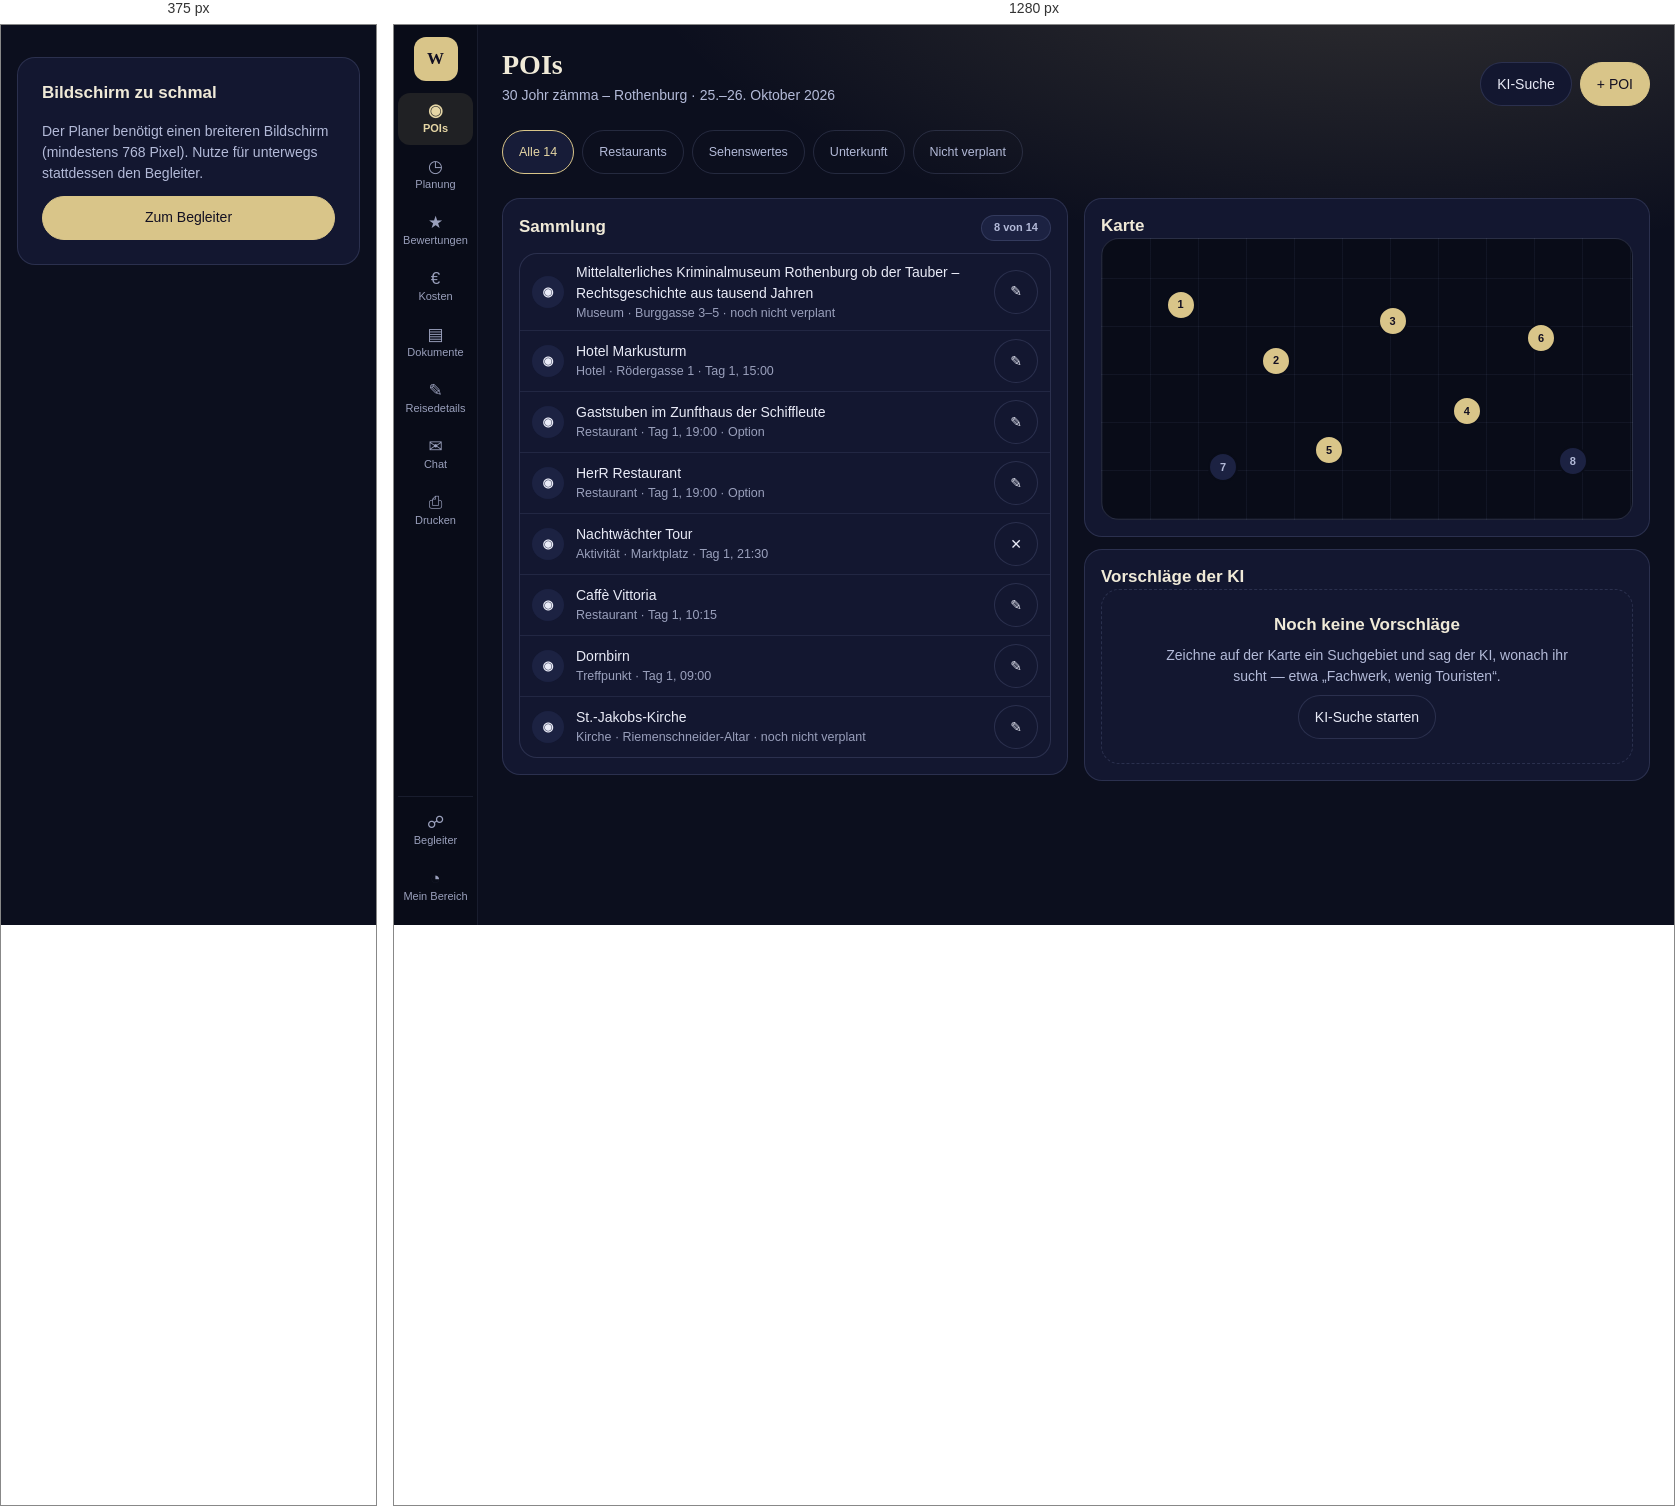
Rendered at 375 px and 1280 px, left to right.

<!-- file: planer-pois.html -->
<!doctype html>
<html lang="de">
  <head>
    <meta charset="utf-8" />
    <meta name="viewport" content="width=device-width, initial-scale=1" />
    <title>Planer · POIs — Seiten-Mockup (wegfara)</title>
    <!--
      Seiten-Mockup (req-091). Diese Seite hat absichtlich KEIN eigenes CSS:
      alles kommt aus baukasten.css. Fehlt ein Baustein, wird er im Katalog
      ergänzt (app/plan/baukasten/, danach `npm run baukasten`) — nicht hier
      erfunden.

      Zu beurteilen bei 375, 768 und 1280 px. Unter 768 px läuft der Planer
      nicht (req-088): dort steht der Hinweis auf den Begleiter.

      Zustände: #zustand=loeschen öffnet die Rückfrage vor dem Löschen.
    -->
    <link rel="stylesheet" href="baukasten.css" />
  </head>
  <body class="seite ohneRand">
    <div class="planer">
      <nav class="leiste" aria-label="Bereiche">
        <span class="leistenMarke" aria-hidden="true">W</span>
        <a class="leistenEintrag" href="planer-pois.html" aria-current="page">
          <span class="leistenSymbol" aria-hidden="true">◉</span>POIs
        </a>
        <a class="leistenEintrag" href="planer-planung.html">
          <span class="leistenSymbol" aria-hidden="true">◷</span>Planung
        </a>
        <a class="leistenEintrag" href="planer-bewertungen.html">
          <span class="leistenSymbol" aria-hidden="true">★</span>Bewertungen
        </a>
        <a class="leistenEintrag" href="planer-kosten.html">
          <span class="leistenSymbol" aria-hidden="true">€</span>Kosten
        </a>
        <a class="leistenEintrag" href="planer-dokumente.html">
          <span class="leistenSymbol" aria-hidden="true">▤</span>Dokumente
        </a>
        <a class="leistenEintrag" href="planer-reisedetails.html">
          <span class="leistenSymbol" aria-hidden="true">✎</span>Reisedetails
        </a>
        <a class="leistenEintrag" href="planer-chat.html">
          <span class="leistenSymbol" aria-hidden="true">✉</span>Chat
        </a>
        <a class="leistenEintrag" href="planer-drucken.html">
          <span class="leistenSymbol" aria-hidden="true">⎙</span>Drucken
        </a>
        <div class="leistenFuss">
          <a class="leistenEintrag" href="begleiter-plan.html">
            <span class="leistenSymbol" aria-hidden="true">☍</span>Begleiter
          </a>
          <a class="leistenEintrag" href="mein-bereich.html">
            <span class="leistenSymbol" aria-hidden="true">◔</span>Mein Bereich
          </a>
        </div>
      </nav>

      <main class="planerInhalt">
        <header class="seitenKopf">
          <div>
            <h1 class="seitenTitel">POIs</h1>
            <p class="seitenUntertitel">30 Johr zämma – Rothenburg · 25.–26. Oktober 2026</p>
          </div>
          <div class="reihe">
            <button type="button" class="knopf">KI-Suche</button>
            <button type="button" class="knopfBetont">+ POI</button>
          </div>
        </header>

        <div class="reihe" role="group" aria-label="Filter">
          <button type="button" class="filter" aria-pressed="true">Alle 14</button>
          <button type="button" class="filter" aria-pressed="false">Restaurants</button>
          <button type="button" class="filter" aria-pressed="false">Sehenswertes</button>
          <button type="button" class="filter" aria-pressed="false">Unterkunft</button>
          <button type="button" class="filter" aria-pressed="false">Nicht verplant</button>
        </div>

        <div class="spalten">
          <section class="karte" aria-labelledby="sammlung">
            <div class="kartenKopf">
              <h2 class="kartenTitel" id="sammlung">Sammlung</h2>
              <span class="pille">8 von 14</span>
            </div>
            <ul class="liste">
                <li class="zeile">
                  <span class="avatar" aria-hidden="true">◉</span>
                  <span class="zeilenText">
                    <span class="zeilenName">Mittelalterliches Kriminalmuseum Rothenburg ob der Tauber – Rechtsgeschichte aus tausend Jahren</span>
                    <span class="kartenMeta">Museum · Burggasse 3–5 · noch nicht verplant</span>
                  </span>
                  <button type="button" class="knopfSymbol" aria-label="Mittelalterliches Kriminalmuseum Rothenburg ob der Tauber bearbeiten">✎</button>
                </li>
                <li class="zeile">
                  <span class="avatar" aria-hidden="true">◉</span>
                  <span class="zeilenText">
                    <span class="zeilenName">Hotel Markusturm</span>
                    <span class="kartenMeta">Hotel · Rödergasse 1 · Tag 1, 15:00</span>
                  </span>
                  <button type="button" class="knopfSymbol" aria-label="Hotel Markusturm bearbeiten">✎</button>
                </li>
                <li class="zeile">
                  <span class="avatar" aria-hidden="true">◉</span>
                  <span class="zeilenText">
                    <span class="zeilenName">Gaststuben im Zunfthaus der Schiffleute</span>
                    <span class="kartenMeta">Restaurant · Tag 1, 19:00 · Option</span>
                  </span>
                  <button type="button" class="knopfSymbol" aria-label="Gaststuben im Zunfthaus der Schiffleute bearbeiten">✎</button>
                </li>
                <li class="zeile">
                  <span class="avatar" aria-hidden="true">◉</span>
                  <span class="zeilenText">
                    <span class="zeilenName">HerR Restaurant</span>
                    <span class="kartenMeta">Restaurant · Tag 1, 19:00 · Option</span>
                  </span>
                  <button type="button" class="knopfSymbol" aria-label="HerR Restaurant bearbeiten">✎</button>
                </li>
                <li class="zeile">
                  <span class="avatar" aria-hidden="true">◉</span>
                  <span class="zeilenText">
                    <span class="zeilenName">Nachtwächter Tour</span>
                    <span class="kartenMeta">Aktivität · Marktplatz · Tag 1, 21:30</span>
                  </span>
                  <a class="knopfSymbol" href="#zustand=loeschen" aria-label="Nachtwächter Tour löschen">✕</a>
                </li>
                <li class="zeile">
                  <span class="avatar" aria-hidden="true">◉</span>
                  <span class="zeilenText">
                    <span class="zeilenName">Caffè Vittoria</span>
                    <span class="kartenMeta">Restaurant · Tag 1, 10:15</span>
                  </span>
                  <button type="button" class="knopfSymbol" aria-label="Caffè Vittoria bearbeiten">✎</button>
                </li>
                <li class="zeile">
                  <span class="avatar" aria-hidden="true">◉</span>
                  <span class="zeilenText">
                    <span class="zeilenName">Dornbirn</span>
                    <span class="kartenMeta">Treffpunkt · Tag 1, 09:00</span>
                  </span>
                  <button type="button" class="knopfSymbol" aria-label="Dornbirn bearbeiten">✎</button>
                </li>
                <li class="zeile">
                  <span class="avatar" aria-hidden="true">◉</span>
                  <span class="zeilenText">
                    <span class="zeilenName">St.-Jakobs-Kirche</span>
                    <span class="kartenMeta">Kirche · Riemenschneider-Altar · noch nicht verplant</span>
                  </span>
                  <button type="button" class="knopfSymbol" aria-label="St.-Jakobs-Kirche bearbeiten">✎</button>
                </li>
            </ul>
          </section>

          <div class="stapel">
            <section class="karte" aria-labelledby="karte">
              <h2 class="kartenTitel" id="karte">Karte</h2>
              <ol class="kartenFlaeche" aria-label="Karte der POIs">
                <li class="kartenPunkt">1</li>
                <li class="kartenPunkt">2</li>
                <li class="kartenPunkt">3</li>
                <li class="kartenPunkt">4</li>
                <li class="kartenPunkt">5</li>
                <li class="kartenPunkt">6</li>
                <li class="kartenPunkt kartenPunktLeise">7</li>
                <li class="kartenPunkt kartenPunktLeise">8</li>
              </ol>
            </section>
            <section class="karte" aria-labelledby="vorschlaege">
              <h2 class="kartenTitel" id="vorschlaege">Vorschläge der KI</h2>
              <div class="leer">
                <p class="leerTitel">Noch keine Vorschläge</p>
                <p class="leerText">
                  Zeichne auf der Karte ein Suchgebiet und sag der KI, wonach
                  ihr sucht — etwa „Fachwerk, wenig Touristen“.
                </p>
                <button type="button" class="knopf">KI-Suche starten</button>
              </div>
            </section>
          </div>
        </div>
      </main>

      <div class="dialogGrund" data-zustand="loeschen" hidden>
        <div class="dialog" role="dialog" aria-modal="true" aria-labelledby="loeschen-titel">
          <h2 class="dialogTitel" id="loeschen-titel">POI löschen?</h2>
          <p class="kartenText">„Nachtwächter Tour“ verschwindet aus der Sammlung und aus Tag 1, an dem er verplant ist.</p>
          <div class="dialogKnoepfe">
            <a class="knopf" href="#">Abbrechen</a>
            <a class="knopfGefahr" href="#">Löschen</a>
          </div>
        </div>
      </div>
    </div>

    <div class="schmalHinweis">
      <p class="kartenTitel">Bildschirm zu schmal</p>
      <p class="kartenText">
        Der Planer benötigt einen breiteren Bildschirm (mindestens 768 Pixel).
        Nutze für unterwegs stattdessen den Begleiter.
      </p>
      <a class="knopfBetont" href="begleiter-plan.html">Zum Begleiter</a>
    </div>

    <script src="pruef.js"></script>
  </body>
</html>


/* @media block from baukasten.css */
@media (max-width: 767px) {
  .planer {
    display: none;
  }

  .schmalHinweis {
    display: grid;
    gap: var(--abstand-m);
    max-width: 480px;
    margin: var(--abstand-xxl) var(--abstand-l);
    padding: var(--abstand-xl);
    border: 1px solid var(--bd);
    border-radius: var(--radius-xl);
    background: var(--card);
  }
}